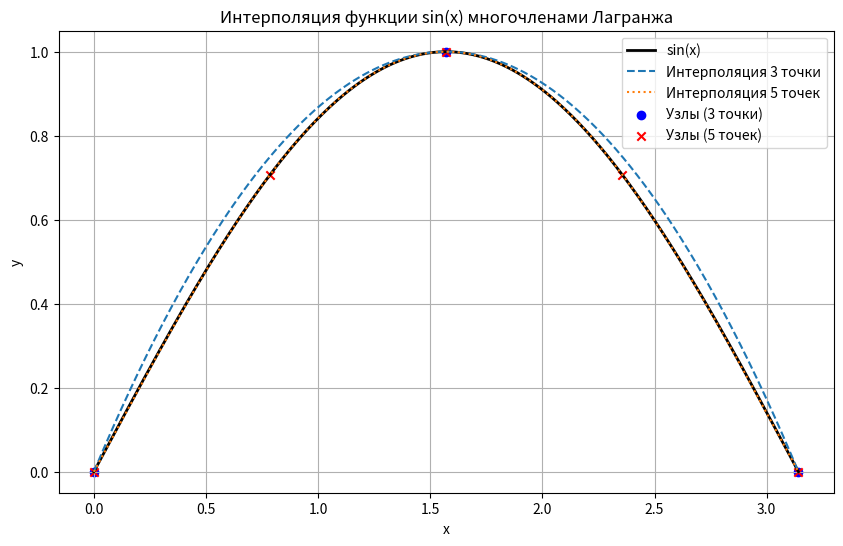

This figure's Python source:
import numpy as np
import matplotlib.pyplot as plt

def f(x):
    return np.sin(x)

def lagrange_interpolation(x, x_points, y_points):
    n = len(x_points)
    result = 0.0
    for i in range(n):
        term = y_points[i]
        for j in range(n):
            if i != j:
                term *= (x - x_points[j]) / (x_points[i] - x_points[j])
        result += term
    return result

# Узлы интерполяции: 3 и 5 точек, равномерно на [0, π]
x_nodes_3 = np.linspace(0, np.pi, 3)
y_nodes_3 = f(x_nodes_3)

x_nodes_5 = np.linspace(0, np.pi, 5)
y_nodes_5 = f(x_nodes_5)

x_plot = np.linspace(0, np.pi, 500)
y_true = f(x_plot)

y_interp_3 = [lagrange_interpolation(x, x_nodes_3, y_nodes_3) for x in x_plot]
y_interp_5 = [lagrange_interpolation(x, x_nodes_5, y_nodes_5) for x in x_plot]

plt.figure(figsize=(10, 6))
plt.plot(x_plot, y_true, label='sin(x)', color='black', linewidth=2)
plt.plot(x_plot, y_interp_3, label='Интерполяция 3 точки', linestyle='--')
plt.plot(x_plot, y_interp_5, label='Интерполяция 5 точек', linestyle=':')
plt.scatter(x_nodes_3, y_nodes_3, color='blue', label='Узлы (3 точки)')
plt.scatter(x_nodes_5, y_nodes_5, color='red', label='Узлы (5 точек)', marker='x')
plt.title('Интерполяция функции sin(x) многочленами Лагранжа')
plt.xlabel('x')
plt.ylabel('y')
plt.legend()
plt.grid(True)
plt.show()
